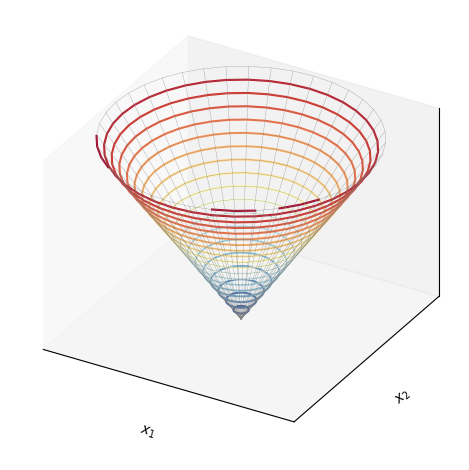

Here is the Python script that generated this plot:

###############
# Authored by Weisheng Jiang
# Book 3  |  From Basic Arithmetic to Machine Learning
# Published and copyrighted by Tsinghua University Press
# Beijing, China, 2022
###############

# Bk3_Ch13_02

import numpy as np
import matplotlib.pyplot as plt

def mesh_circ(c1, c2, r, num):
    
    theta = np.arange(0,2*np.pi+np.pi/num,np.pi/num)
    r     = np.arange(0,r,r/num)
    theta,r = np.meshgrid(theta,r)
    xx1 = np.cos(theta)*r + c1
    xx2 = np.sin(theta)*r + c2
    
    return xx1, xx2

xx1, xx2 = mesh_circ(0, 0, 4, 20)

ff_x = np.sqrt(xx1**2 + xx2**2)

# 3D visualization
ax = plt.figure().add_subplot(projection='3d')
ax.plot_wireframe(xx1, xx2, ff_x, rstride=1, 
                  cstride=1, color = [0.5,0.5,0.5],
                  linewidth = 0.2)

ax.contour3D(xx1, xx2, ff_x, 20, cmap = 'RdYlBu_r')

ax.xaxis.set_ticks([])
ax.yaxis.set_ticks([])
ax.zaxis.set_ticks([])
plt.xlim(xx1.min(),xx1.max())
plt.ylim(xx2.min(),xx2.max())
ax.set_proj_type('ortho')
# ax.view_init(30, -125)
ax.set_xlabel('$x_1$')
ax.set_ylabel('$x_2$')
ax.set_zlabel('$f(x_1,x_2)$')
plt.tight_layout()
